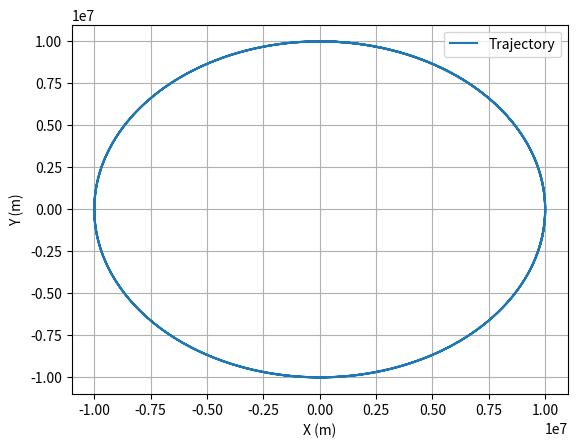

Here is the Python script that generated this plot:
import numpy as np
import matplotlib.pyplot as plt

# constants
G = 6.67e-11
M = 6.42e23
R = 3389.5e3

# simulation time, timestep and time
t_max = 100000
dt = 1
t_array = np.arange(0, t_max, dt)

# initialise empty lists to record trajectories
position = []
velocity = []

#declare position and velocity vectors
x = 0
y = 10000e3
z = 0
# circular orbit velocity np.sqrt(G*M/y)
# eliptial orbit velocity np.sqrt(1.5*G*M/y)
# hyperbolic escape velocity np.sqrt(2*G*M/y)
vx = np.sqrt(G*M/y)
vy = 0
vz = 0

p = np.array([x,y,z])
v = np.array([vx,vy,vz])


# integration function
for t in t_array:

    # magnitude of position vector
    p_mag = np.linalg.norm(p) 

    if p_mag > R:
        
        # append current state to trajectories
        position.append(p)
        velocity.append(v)

        # scalar acceleration, new position and velocity values
        a = G * M / (p_mag**3) 
        v = v - a * p *dt
        p = p + v * dt

    else:
        position.append(p)
        velocity.append(v)
        p = R
        v = 0
        

    
# convert trajectory lists into arrays, so they can be sliced
p_array = np.array(position)
v_array = np.array(velocity)



# plot the trajectory against time
plt.figure(2)
plt.clf()
plt.xlabel('Time (s)')
plt.ylabel('Distance from centre (datum) (m)')
plt.grid()
plt.plot(t_array, p_array[:,0], label='X axis')
plt.plot(t_array, p_array[:,1], label='Y axis')
plt.plot(t_array, p_array[:,2], label='Z axis')
plt.legend()
plt.show()

# plot orbit
plt.figure(2)
plt.clf()
plt.xlabel('X (m)')
plt.ylabel('Y (m)')
plt.grid()
plt.plot(p_array[:,0], p_array[:,1], label='Trajectory')
plt.legend()
plt.show()
